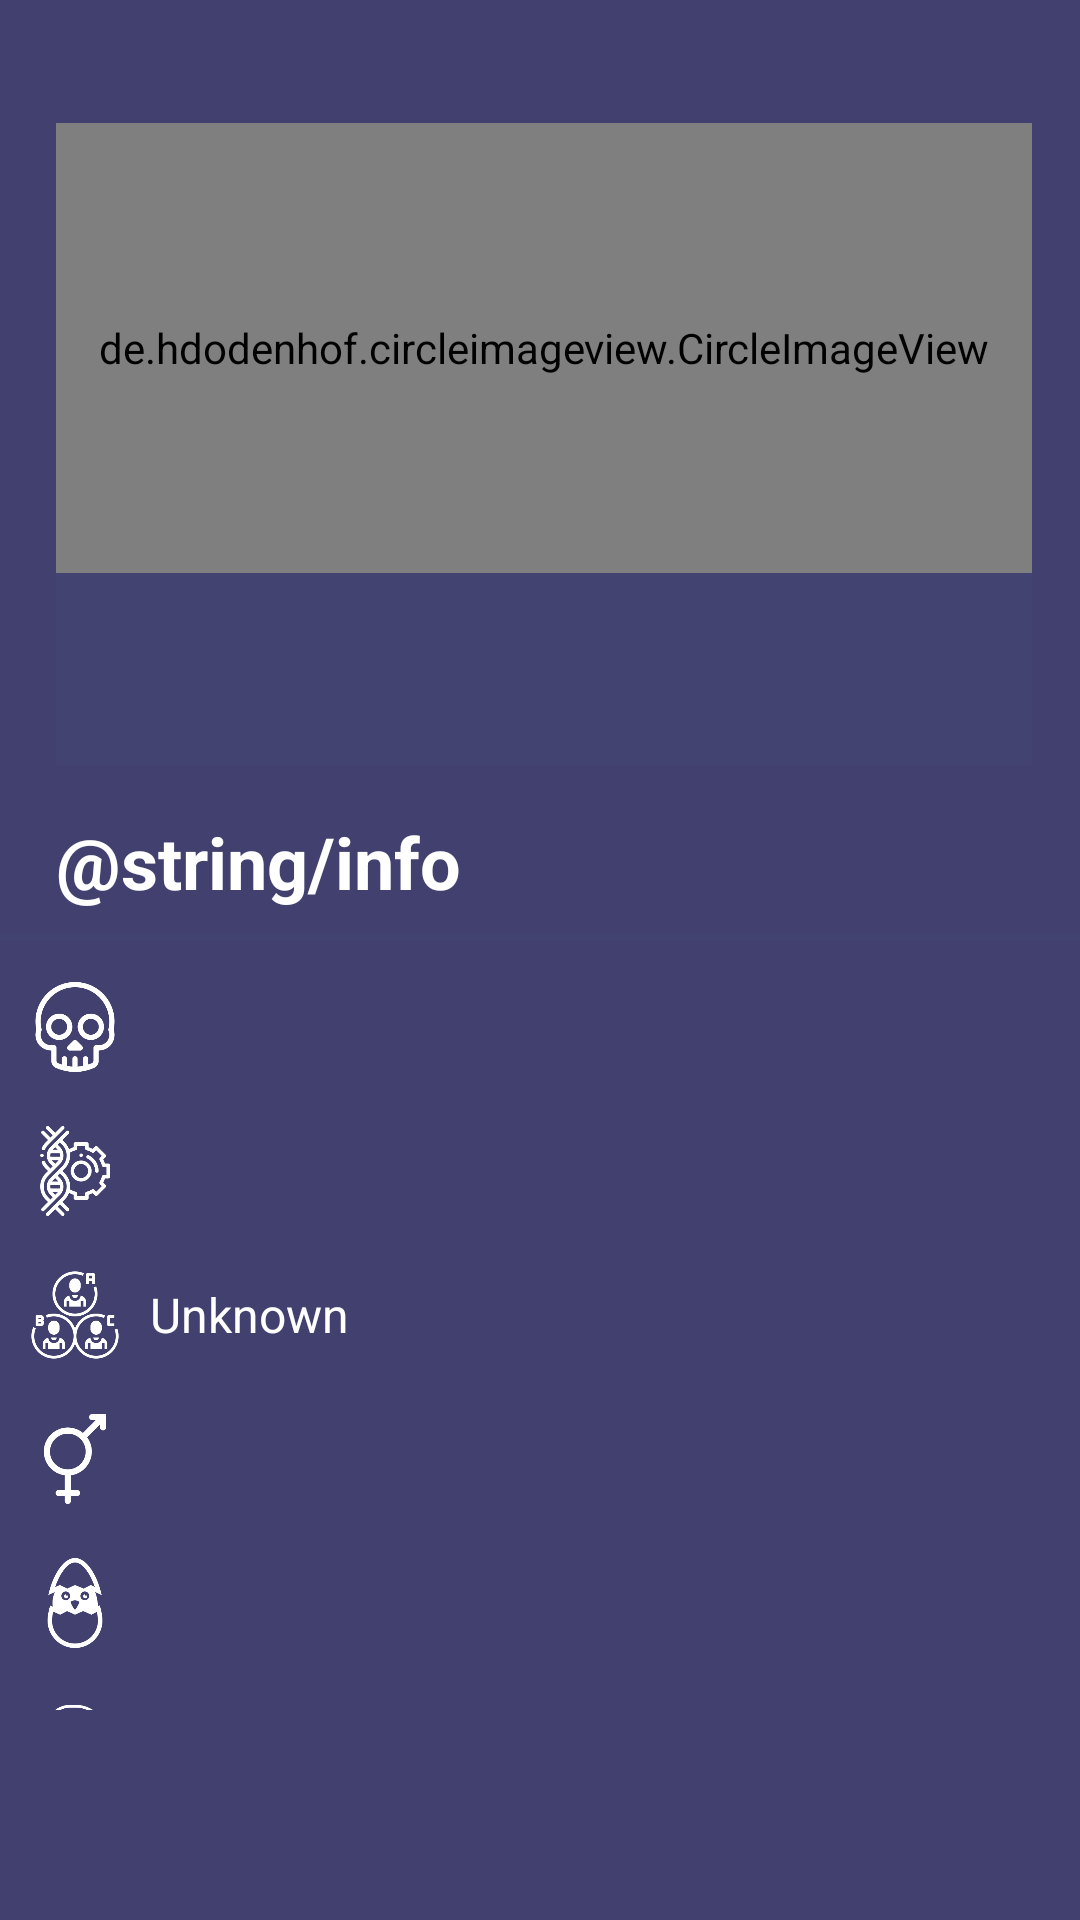

Here is an Android app screen rendered from its layout file. Give the layout XML and the strings, colors and styles it references.
<!-- AndroidManifest.xml: application theme AppTheme -->
<!-- res/layout/activity_detail.xml -->
<?xml version="1.0" encoding="utf-8"?>
<ScrollView xmlns:android="http://schemas.android.com/apk/res/android"
    xmlns:app="http://schemas.android.com/apk/res-auto"
    xmlns:tools="http://schemas.android.com/tools"
    android:layout_width="match_parent"
    android:layout_height="match_parent"
    android:background="@color/blue_back"
    android:paddingBottom="70dp"
    tools:context=".DetailActivity">

    <androidx.constraintlayout.widget.ConstraintLayout
        android:layout_width="match_parent"
        android:layout_height="match_parent">

        <androidx.constraintlayout.widget.Guideline
            android:id="@+id/guideline"
            android:layout_width="wrap_content"
            android:layout_height="wrap_content"
            android:orientation="vertical"
            app:layout_constraintGuide_percent="0.052083332" />

        <androidx.constraintlayout.widget.Guideline
            android:id="@+id/guideline2"
            android:layout_width="wrap_content"
            android:layout_height="wrap_content"
            android:orientation="vertical"
            app:layout_constraintGuide_percent="0.9557292" />

        <View
            android:id="@+id/view"
            android:layout_width="0dp"
            android:layout_height="139dp"
            android:layout_marginTop="116dp"
            android:background="@color/blue_card"
            app:layout_constraintEnd_toStartOf="@+id/guideline2"
            app:layout_constraintHorizontal_bias="0.0"
            app:layout_constraintStart_toStartOf="@+id/guideline"
            app:layout_constraintTop_toTopOf="parent" />

        <de.hdodenhof.circleimageview.CircleImageView
            android:id="@+id/c_image_detail"
            android:layout_width="0dp"
            android:layout_height="150dp"
            app:civ_border_color="@color/blue_card"
            app:civ_border_width="7dp"
            app:layout_constraintBottom_toTopOf="@+id/view"
            app:layout_constraintEnd_toStartOf="@+id/guideline2"
            app:layout_constraintStart_toStartOf="@+id/guideline"
            app:layout_constraintTop_toTopOf="@+id/view" />

        <TextView
            android:id="@+id/c_detail_name"
            android:layout_width="wrap_content"
            android:layout_height="wrap_content"
            android:layout_marginStart="8dp"
            android:layout_marginEnd="8dp"
            android:textAlignment="center"
            android:textColor="@color/colorAccent"
            android:textSize="18sp"
            android:textStyle="bold"
            app:layout_constraintEnd_toEndOf="@+id/c_image_detail"
            app:layout_constraintStart_toStartOf="@+id/c_image_detail"
            app:layout_constraintTop_toBottomOf="@+id/c_image_detail" />

        <TextView
            android:id="@+id/c_detail_location"
            android:layout_width="wrap_content"
            android:layout_height="wrap_content"
            android:textColor="@color/colorAccent"
            android:textSize="16sp"
            android:textStyle="italic"
            app:layout_constraintEnd_toEndOf="@+id/c_detail_name"
            app:layout_constraintStart_toStartOf="@+id/c_detail_name"
            app:layout_constraintTop_toBottomOf="@+id/c_detail_name" />

        <TextView
            android:id="@+id/textView5"
            android:layout_width="0dp"
            android:layout_height="wrap_content"
            android:layout_marginTop="16dp"
            android:gravity="start"
            android:text="@string/info"
            android:textAlignment="textStart"
            android:textColor="@android:color/white"
            android:textSize="24sp"
            android:textStyle="bold"
            app:layout_constraintEnd_toStartOf="@+id/guideline2"
            app:layout_constraintStart_toStartOf="@+id/guideline"
            app:layout_constraintTop_toBottomOf="@+id/view" />

        <View
            android:id="@+id/view2"
            android:layout_width="0dp"
            android:layout_height="2dp"
            android:layout_marginTop="8dp"
            android:background="@color/blue_card"
            app:layout_constraintEnd_toEndOf="parent"
            app:layout_constraintStart_toStartOf="parent"
            app:layout_constraintTop_toBottomOf="@+id/textView5" />

        <LinearLayout
            android:layout_width="match_parent"
            android:layout_height="match_parent"
            android:layout_marginTop="16dp"
            android:orientation="vertical"
            app:layout_constraintStart_toStartOf="@+id/guideline"
            app:layout_constraintTop_toTopOf="@+id/view2">

            <LinearLayout
                android:layout_width="match_parent"
                android:layout_height="wrap_content"
                android:orientation="horizontal">

                <ImageView
                    android:id="@+id/status_p"
                    android:layout_width="30dp"
                    android:layout_height="30dp"
                    android:layout_gravity="center"
                    android:layout_marginLeft="10dp"
                    android:src="@drawable/status"
                    android:tint="@android:color/white" />

                <TextView
                    android:id="@+id/c_detail_status"
                    android:layout_width="match_parent"
                    android:layout_height="wrap_content"
                    android:layout_gravity="center"
                    android:layout_marginLeft="10dp"
                    android:gravity="left"
                    android:textColor="@android:color/white"
                    android:textSize="16sp" />

            </LinearLayout>

            <LinearLayout
                android:layout_width="match_parent"
                android:layout_height="wrap_content"
                android:layout_marginTop="18dp"
                android:orientation="horizontal">

                <ImageView
                    android:id="@+id/species_p"
                    android:layout_width="30dp"
                    android:layout_height="30dp"
                    android:layout_gravity="center"
                    android:layout_marginLeft="10dp"
                    android:src="@drawable/adn"
                    android:tint="@android:color/white" />

                <TextView
                    android:id="@+id/c_detail_species"
                    android:layout_width="match_parent"
                    android:layout_height="wrap_content"
                    android:layout_gravity="center"
                    android:layout_marginLeft="10dp"
                    android:gravity="left"
                    android:textColor="@android:color/white"
                    android:textSize="16sp" />

            </LinearLayout>

            <LinearLayout
                android:layout_width="match_parent"
                android:layout_height="wrap_content"
                android:layout_marginTop="18dp"
                android:orientation="horizontal">

                <ImageView
                    android:layout_width="30dp"
                    android:layout_height="30dp"
                    android:layout_gravity="center"
                    android:layout_marginLeft="10dp"
                    android:src="@drawable/type"
                    android:tint="@android:color/white" />

                <TextView
                    android:id="@+id/c_detail_type"
                    android:layout_width="match_parent"
                    android:layout_height="wrap_content"
                    android:layout_gravity="center"
                    android:layout_marginLeft="10dp"
                    android:gravity="left"
                    android:text="Unknown"
                    android:textColor="@android:color/white"
                    android:textSize="16sp" />

            </LinearLayout>

            <LinearLayout
                android:layout_width="match_parent"
                android:layout_height="wrap_content"
                android:layout_marginTop="18dp"
                android:orientation="horizontal">

                <ImageView
                    android:layout_width="30dp"
                    android:layout_height="30dp"
                    android:layout_gravity="center"
                    android:layout_marginLeft="10dp"
                    android:src="@drawable/gender"
                    android:tint="@android:color/white" />

                <TextView
                    android:id="@+id/c_detail_gender"
                    android:layout_width="match_parent"
                    android:layout_height="wrap_content"
                    android:layout_gravity="center"
                    android:layout_marginLeft="10dp"
                    android:gravity="left"
                    android:textColor="@android:color/white"
                    android:textSize="16sp" />

            </LinearLayout>

            <LinearLayout
                android:layout_width="match_parent"
                android:layout_height="wrap_content"
                android:layout_marginTop="18dp"
                android:orientation="horizontal">

                <ImageView
                    android:layout_width="30dp"
                    android:layout_height="30dp"
                    android:layout_gravity="center"
                    android:layout_marginLeft="10dp"
                    android:src="@drawable/born"
                    android:tint="@android:color/white" />

                <TextView
                    android:id="@+id/c_detail_origin"
                    android:layout_width="match_parent"
                    android:layout_height="wrap_content"
                    android:layout_gravity="center"
                    android:layout_marginLeft="10dp"
                    android:gravity="left"
                    android:textColor="@android:color/white"
                    android:textSize="16sp" />

            </LinearLayout>

            <LinearLayout
                android:layout_width="match_parent"
                android:layout_height="wrap_content"
                android:layout_marginTop="18dp"
                android:orientation="horizontal">

                <ImageView
                    android:layout_width="30dp"
                    android:layout_height="30dp"
                    android:layout_gravity="center"
                    android:layout_marginLeft="10dp"
                    android:src="@drawable/head"
                    android:tint="@android:color/white" />

                <TextView
                    android:id="@+id/c_detail_created"
                    android:layout_width="match_parent"
                    android:layout_height="wrap_content"
                    android:layout_gravity="center"
                    android:layout_marginLeft="10dp"
                    android:gravity="left"
                    android:textColor="@android:color/white"
                    android:textSize="16sp" />

            </LinearLayout>

        </LinearLayout>

    </androidx.constraintlayout.widget.ConstraintLayout>

</ScrollView>
<!-- resources referenced by this layout -->
<resources>
  <color name="blue_back">#41406E</color>
  <color name="blue_card">#434372</color>
  <color name="colorAccent">#07B1CA</color>
  <!-- drawable adn: png bitmap (drawable, 7947 bytes) -->
  <!-- drawable born: png bitmap (drawable, 6359 bytes) -->
  <!-- drawable gender: png bitmap (drawable, 3962 bytes) -->
  <!-- drawable head: png bitmap (drawable, 5641 bytes) -->
  <!-- drawable status: png bitmap (drawable, 6711 bytes) -->
  <!-- drawable type: png bitmap (drawable, 7771 bytes) -->
  <style name="AppTheme" parent="Theme.AppCompat.Light.DarkActionBar">
          
          <item name="colorPrimary">#74C145</item>
          <item name="colorPrimaryDark">#489B55</item>
          <item name="colorAccent">#74C145</item>
      </style>
</resources>
